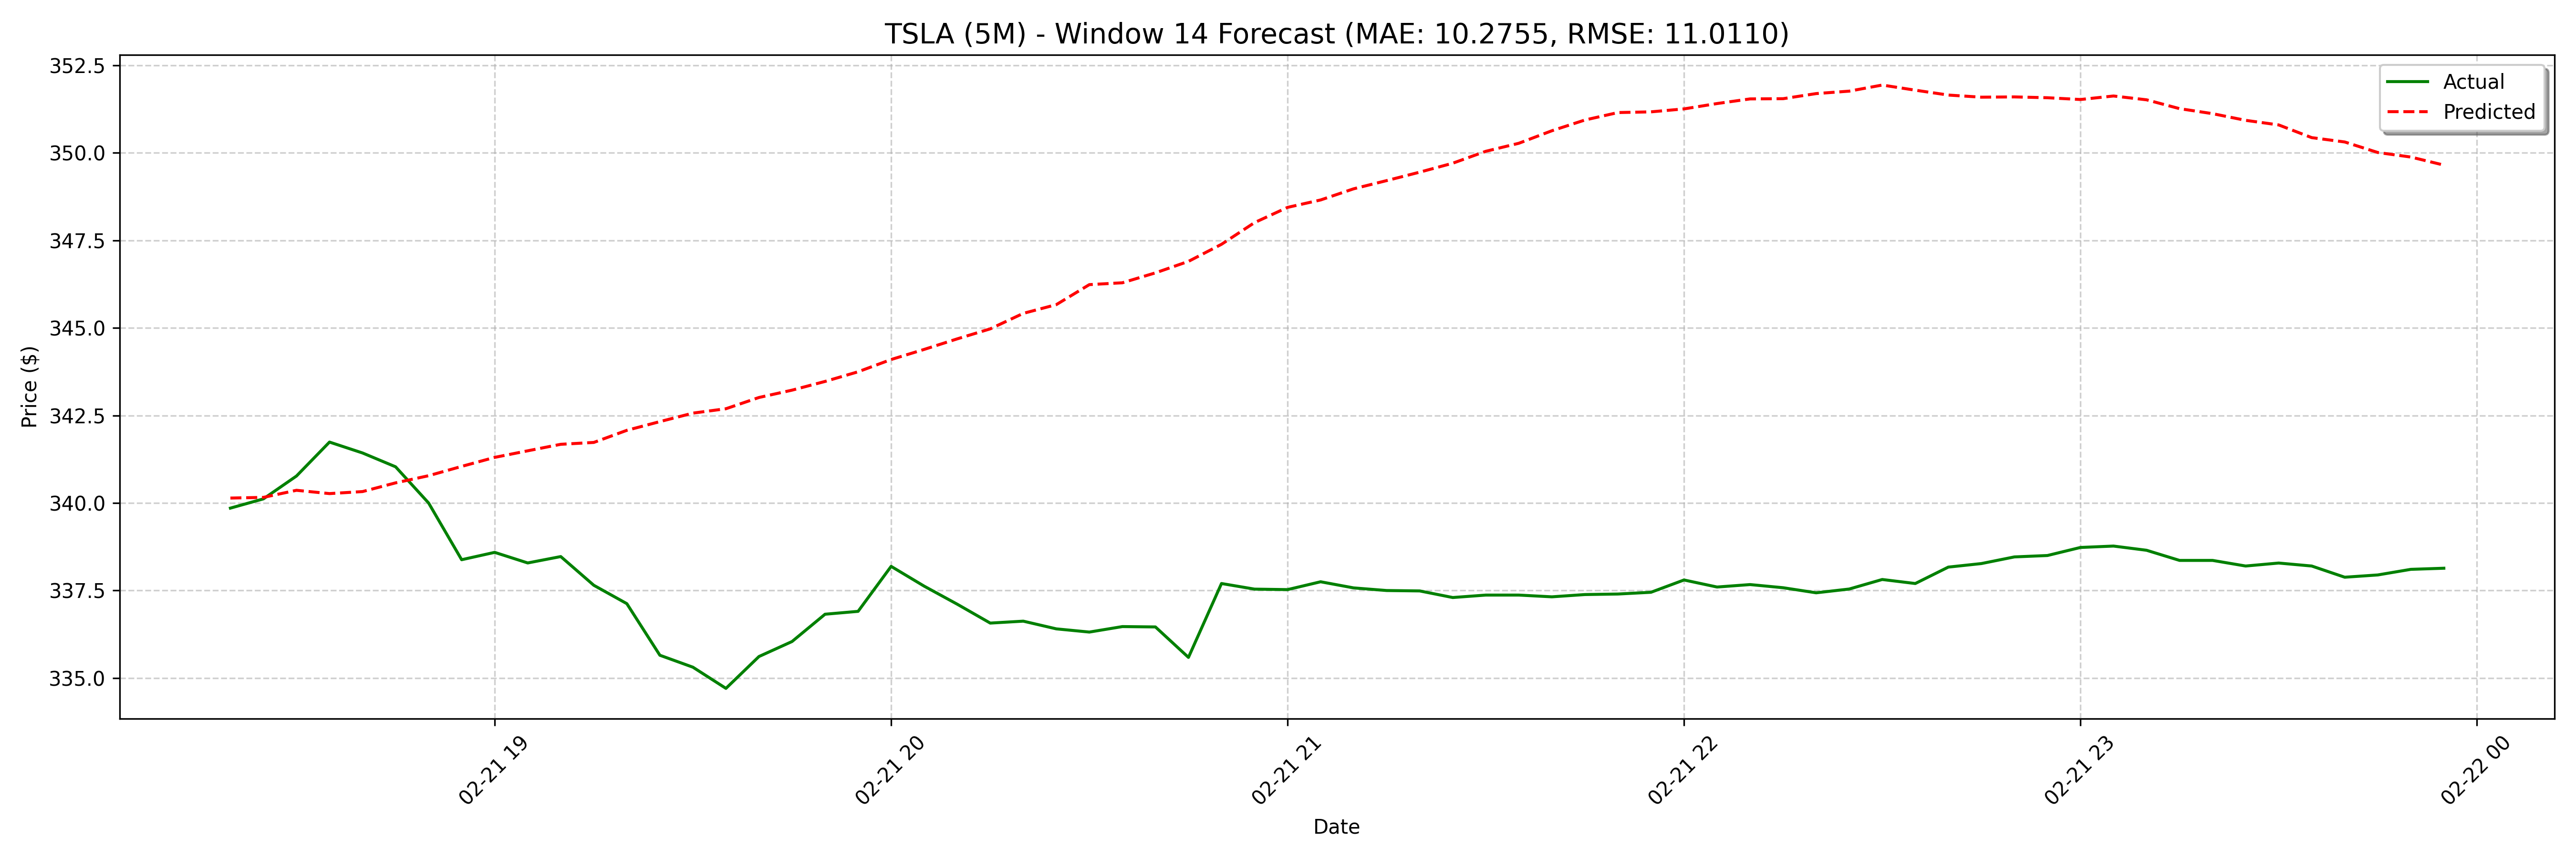

The file beside this chart, header and first rows:
date, actual, forecast
2025-02-21 18:20:00, 339.9, 340.1
2025-02-21 18:25:00, 340.1, 340.2
2025-02-21 18:30:00, 340.8, 340.4
2025-02-21 18:35:00, 341.7, 340.3
2025-02-21 18:40:00, 341.4, 340.3
2025-02-21 18:45:00, 341, 340.6
2025-02-21 18:50:00, 340.0, 340.8
2025-02-21 18:55:00, 338.4, 341
2025-02-21 19:00:00, 338.6, 341.3
2025-02-21 19:05:00, 338.3, 341.5
2025-02-21 19:10:00, 338.5, 341.7
2025-02-21 19:15:00, 337.6, 341.7
2025-02-21 19:20:00, 337.1, 342.1
2025-02-21 19:25:00, 335.7, 342.3
2025-02-21 19:30:00, 335.3, 342.6
2025-02-21 19:35:00, 334.7, 342.7
2025-02-21 19:40:00, 335.6, 343
2025-02-21 19:45:00, 336, 343.2
2025-02-21 19:50:00, 336.8, 343.5
2025-02-21 19:55:00, 336.9, 343.7
2025-02-21 20:00:00, 338.2, 344.1
2025-02-21 20:05:00, 337.6, 344.4
2025-02-21 20:10:00, 337.1, 344.7
2025-02-21 20:15:00, 336.6, 345
2025-02-21 20:20:00, 336.6, 345.4
2025-02-21 20:25:00, 336.4, 345.7
2025-02-21 20:30:00, 336.3, 346.2
2025-02-21 20:35:00, 336.5, 346.3
2025-02-21 20:40:00, 336.5, 346.6
2025-02-21 20:45:00, 335.6, 346.9
2025-02-21 20:50:00, 337.7, 347.4
2025-02-21 20:55:00, 337.5, 348
2025-02-21 21:00:00, 337.5, 348.4
2025-02-21 21:05:00, 337.8, 348.7
2025-02-21 21:10:00, 337.6, 349
2025-02-21 21:15:00, 337.5, 349.2
2025-02-21 21:20:00, 337.5, 349.4
2025-02-21 21:25:00, 337.3, 349.7
2025-02-21 21:30:00, 337.4, 350
2025-02-21 21:35:00, 337.4, 350.3
2025-02-21 21:40:00, 337.3, 350.6
2025-02-21 21:45:00, 337.4, 350.9
2025-02-21 21:50:00, 337.4, 351.2
2025-02-21 21:55:00, 337.4, 351.2
2025-02-21 22:00:00, 337.8, 351.3
2025-02-21 22:05:00, 337.6, 351.4
2025-02-21 22:10:00, 337.7, 351.5
2025-02-21 22:15:00, 337.6, 351.5
2025-02-21 22:20:00, 337.4, 351.7
2025-02-21 22:25:00, 337.5, 351.8
2025-02-21 22:30:00, 337.8, 351.9
2025-02-21 22:35:00, 337.7, 351.8
2025-02-21 22:40:00, 338.2, 351.7
2025-02-21 22:45:00, 338.3, 351.6
2025-02-21 22:50:00, 338.5, 351.6
2025-02-21 22:55:00, 338.5, 351.6
2025-02-21 23:00:00, 338.7, 351.5
2025-02-21 23:05:00, 338.8, 351.6
2025-02-21 23:10:00, 338.6, 351.5
2025-02-21 23:15:00, 338.4, 351.3
... 68 more rows
